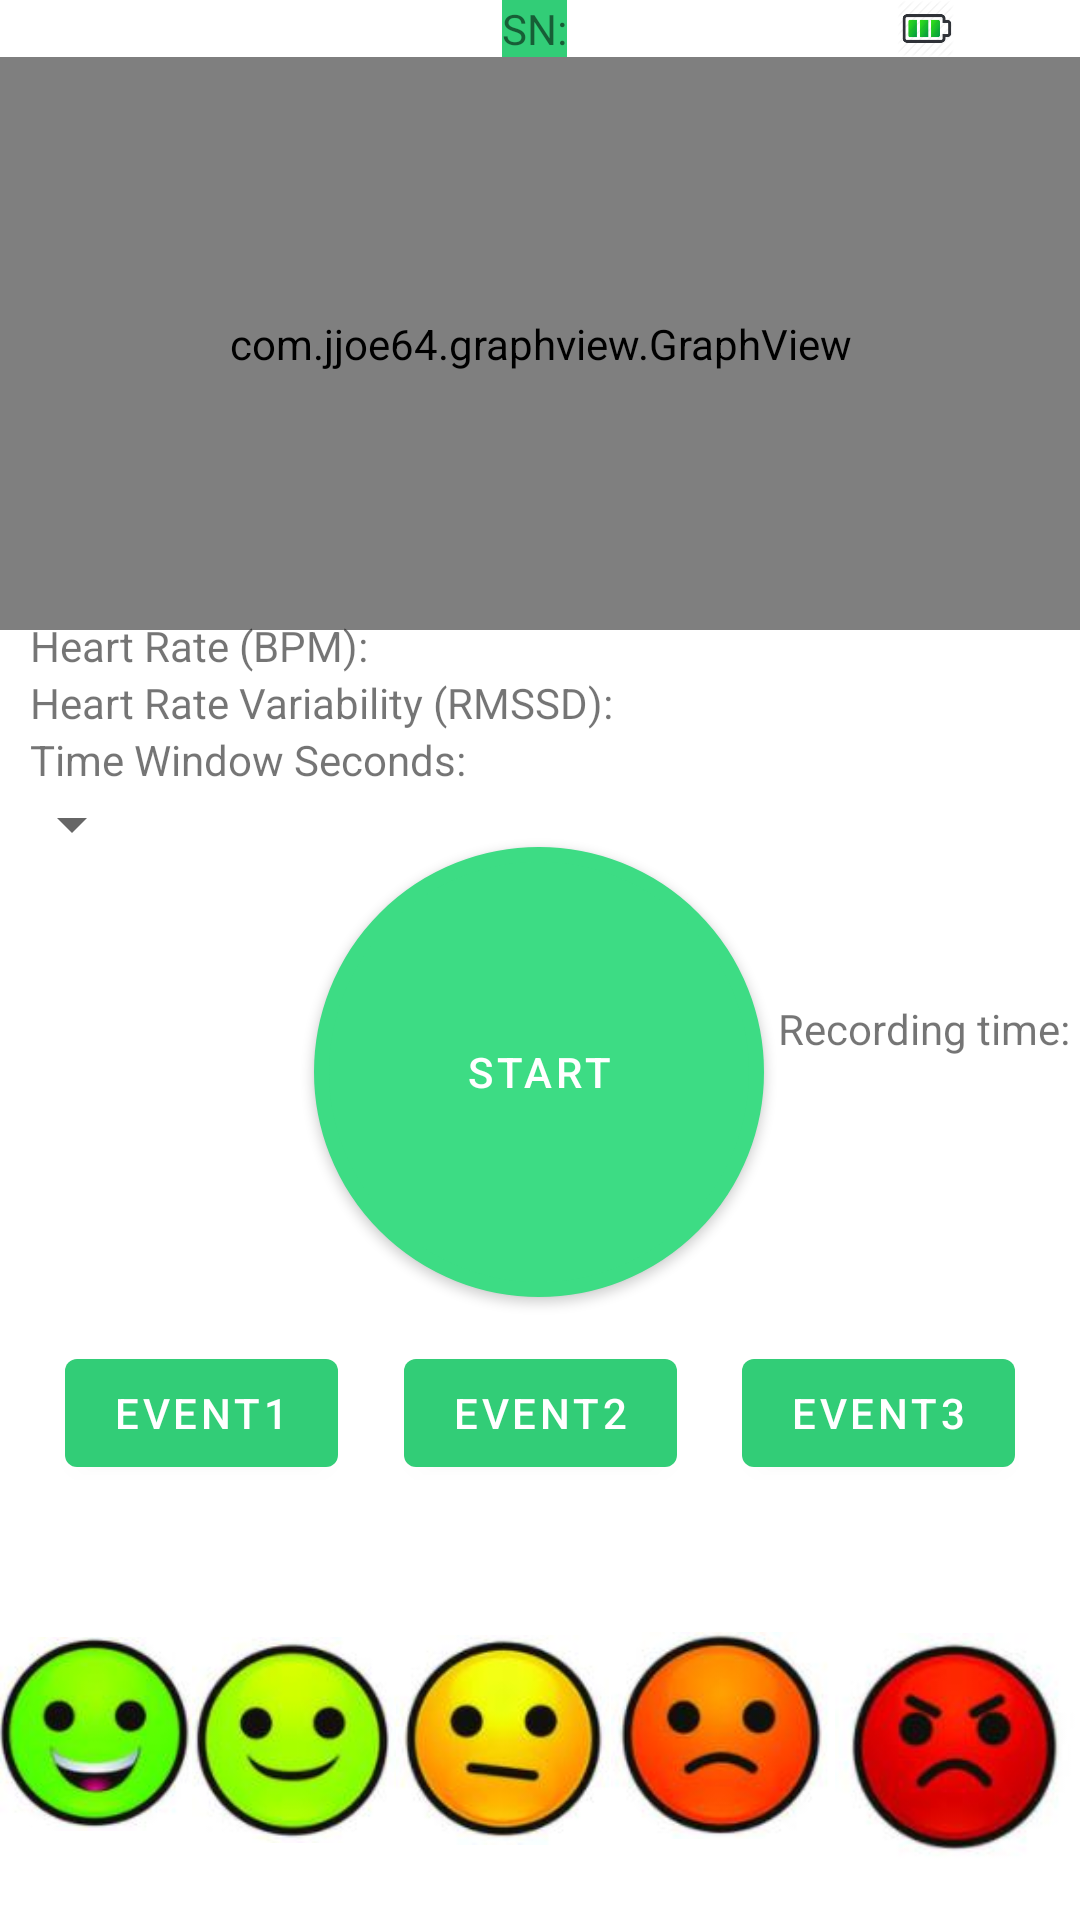

Here is an Android app screen rendered from its layout file. Give the layout XML and the strings, colors and styles it references.
<!-- AndroidManifest.xml: application theme AppTheme -->
<!-- res/layout/activity_measurement_movesense.xml -->
<?xml version="1.0" encoding="utf-8"?>
<androidx.constraintlayout.widget.ConstraintLayout xmlns:android="http://schemas.android.com/apk/res/android"
    xmlns:app="http://schemas.android.com/apk/res-auto"
    xmlns:tools="http://schemas.android.com/tools"
    android:layout_width="match_parent"
    android:layout_height="match_parent"
    android:background="@color/colorText"
    tools:context=".measurement.MeasurementMovesense">


    <LinearLayout
        android:layout_width="match_parent"
        android:layout_height="wrap_content"
        app:layout_constraintBottom_toBottomOf="@id/stressLinearLayout"
        app:layout_constraintEnd_toEndOf="parent"
        app:layout_constraintStart_toStartOf="parent"
        app:layout_constraintTop_toTopOf="parent">


    </LinearLayout>

    <com.google.android.material.button.MaterialButton
        android:id="@+id/btn_event2"
        android:layout_width="wrap_content"
        android:layout_height="wrap_content"
        android:text="Event2"
        app:layout_constraintBottom_toTopOf="@+id/stressLinearLayout"
        app:layout_constraintEnd_toStartOf="@+id/notes_btn"
        app:layout_constraintHorizontal_bias="0.5"
        app:layout_constraintStart_toEndOf="@+id/btn_event1"
        app:layout_constraintTop_toBottomOf="@+id/btn_record"
        app:layout_constraintVertical_bias="0.33"
        app:backgroundTint="@color/buttonColor"/>

    <com.google.android.material.button.MaterialButton
        android:id="@+id/btn_event1"
        android:layout_width="wrap_content"
        android:layout_height="wrap_content"
        android:text="Event1"
        app:layout_constraintBottom_toTopOf="@+id/stressLinearLayout"
        app:layout_constraintEnd_toStartOf="@+id/btn_event2"
        app:layout_constraintHorizontal_bias="0.5"
        app:layout_constraintHorizontal_chainStyle="spread"
        app:layout_constraintStart_toStartOf="parent"
        app:layout_constraintTop_toBottomOf="@+id/btn_record"
        app:layout_constraintVertical_bias="0.33"
        app:backgroundTint="@color/buttonColor" />

    <com.google.android.material.button.MaterialButton
        android:id="@+id/notes_btn"
        android:layout_width="wrap_content"
        android:layout_height="wrap_content"
        android:text="Event3"
        app:layout_constraintBottom_toTopOf="@+id/stressLinearLayout"
        app:layout_constraintEnd_toEndOf="parent"
        app:layout_constraintHorizontal_bias="0.5"
        app:layout_constraintStart_toEndOf="@+id/btn_event2"
        app:layout_constraintTop_toBottomOf="@+id/btn_record"
        app:layout_constraintVertical_bias="0.33"
        app:backgroundTint="@color/buttonColor"/>


    <LinearLayout
        android:id="@+id/linearLayout"
        android:layout_width="0dp"
        android:layout_height="wrap_content"
        android:orientation="horizontal"
        app:layout_constraintEnd_toEndOf="parent"
        app:layout_constraintStart_toStartOf="parent"
        app:layout_constraintTop_toTopOf="parent">

        <ImageView
            android:id="@+id/imageView_connected_blutooth"
            android:layout_width="wrap_content"
            android:layout_height="match_parent"
            android:layout_marginLeft="0dp"
            android:adjustViewBounds="false"
            android:cropToPadding="false"
            android:scaleType="fitEnd"
            android:src="@drawable/ic_baseline_bluetooth_connected_24"
            android:visibility="visible" />

        <View
            android:id="@+id/divider"
            android:layout_width="0dp"
            android:layout_height="match_parent"
            android:layout_weight="3"
            android:background="@color/colorText" />

        <TextView
            android:id="@+id/tv_device_name_stress_mesurment"
            android:layout_width="wrap_content"
            android:layout_height="wrap_content"
            android:layout_marginLeft="70dp"
            android:layout_marginRight="1dp"
            android:background="@color/buttonColor"
            android:text="@string/Sensor_Number" />

        <View
            android:id="@+id/divider2"
            android:layout_width="0dp"
            android:layout_height="match_parent"
            android:layout_weight="0"
            android:background="@color/colorText" />

        <ImageView
            android:id="@+id/imageView_batterylevel"
            android:layout_width="wrap_content"
            android:layout_height="match_parent"
            android:layout_marginLeft="0dp"
            android:layout_toLeftOf="@id/tv_battery"
            android:adjustViewBounds="true"
            android:cropToPadding="true"
            android:scaleType="fitEnd"
            android:src="@drawable/battery_full"
            android:visibility="visible" />

        <TextView
            android:id="@+id/tv_battery"
            android:layout_width="wrap_content"
            android:layout_height="wrap_content"
            android:layout_marginRight="40dp"
            android:layout_marginLeft="2dp"/>


    </LinearLayout>

    <com.jjoe64.graphview.GraphView
        android:id="@+id/ecg_lineChart_stressMesurment"
        android:layout_width="0dp"
        android:layout_height="191dp"
        app:layout_constraintEnd_toEndOf="parent"
        app:layout_constraintStart_toStartOf="parent"
        app:layout_constraintTop_toBottomOf="@+id/linearLayout" />


    <LinearLayout
        android:id="@+id/linearLayout4"
        android:layout_width="0dp"
        android:layout_height="wrap_content"
        android:orientation="vertical"
        app:layout_constraintBottom_toTopOf="@+id/btn_record"
        app:layout_constraintEnd_toEndOf="parent"
        app:layout_constraintHorizontal_bias="0.476"
        app:layout_constraintStart_toStartOf="parent"
        app:layout_constraintTop_toBottomOf="@+id/ecg_lineChart_stressMesurment">

        <TextView
            android:id="@+id/tv_heartRate"
            android:layout_width="match_parent"
            android:layout_height="wrap_content"
            android:layout_marginLeft="10dp"
            android:text="@string/heart_rate" />

        <TextView
            android:id="@+id/Heart_rate_rssid"
            android:layout_width="match_parent"
            android:layout_height="wrap_content"
            android:layout_marginLeft="10dp"
            android:text="@string/RMSSD" />

        <TextView
            android:id="@+id/textView4"
            android:layout_width="match_parent"
            android:layout_height="wrap_content"
            android:layout_marginLeft="10dp"
            android:text="Time Window Seconds:" />

        <Spinner
            android:id="@+id/spinner1"
            android:layout_width="wrap_content"
            android:layout_height="wrap_content" />

    </LinearLayout>

    <com.google.android.material.button.MaterialButton
        android:id="@+id/btn_record"
        android:layout_width="150dp"
        android:layout_height="150dp"
        android:background="@drawable/start_button"
        android:padding="15dp"
        android:text="Start"
        app:backgroundTint="#3DDC84"
        app:layout_constraintBottom_toBottomOf="parent"
        app:layout_constraintEnd_toEndOf="parent"
        app:layout_constraintHorizontal_bias="0.498"
        app:layout_constraintStart_toStartOf="parent"
        app:layout_constraintTop_toBottomOf="@+id/ecg_lineChart_stressMesurment"
        app:layout_constraintVertical_bias="0.258"
        app:strokeColor="#CDDC39" />

    <TextView
        android:id="@+id/tv_recording_time"
        android:layout_width="0dp"
        android:layout_height="wrap_content"
        android:layout_marginTop="16dp"
        android:text="Recording time: "
        app:layout_constraintBottom_toBottomOf="parent"
        app:layout_constraintEnd_toEndOf="parent"
        app:layout_constraintTop_toBottomOf="@+id/ecg_lineChart_stressMesurment"
        app:layout_constraintVertical_bias="0.272" />

    <LinearLayout
        android:id="@+id/linearLayout5"
        android:layout_width="0dp"
        android:layout_height="wrap_content"
        android:orientation="horizontal"
        app:layout_constraintBottom_toTopOf="@+id/linearLayout2"
        app:layout_constraintEnd_toEndOf="parent"
        app:layout_constraintStart_toStartOf="parent">

    </LinearLayout>

    <LinearLayout
        android:id="@+id/stressLinearLayout"
        android:layout_width="0dp"
        android:layout_height="wrap_content"
        android:background="@color/colorText"
        android:clickable="true"
        android:focusableInTouchMode="true"
        android:orientation="horizontal"
        app:layout_constraintBottom_toBottomOf="parent"
        app:layout_constraintEnd_toEndOf="parent"
        app:layout_constraintStart_toStartOf="parent">

        <ImageView
            android:id="@+id/imv1"
            android:layout_width="wrap_content"
            android:layout_height="wrap_content"
            android:layout_weight="1"
            android:background="?attr/selectableItemBackground"
            android:clickable="true"
            android:contentDescription="Perfect"
            android:visibility="visible"
            app:srcCompat="@drawable/face_green" />

        <ImageView
            android:id="@+id/imv2"
            android:layout_width="wrap_content"
            android:layout_height="wrap_content"
            android:layout_weight="1"
            android:background="?attr/selectableItemBackgroundBorderless"
            android:clickable="true"
            android:contentDescription="Good"
            android:visibility="visible"
            app:srcCompat="@drawable/face_light_green" />

        <ImageView
            android:id="@+id/imv3"
            android:layout_width="wrap_content"
            android:layout_height="wrap_content"
            android:layout_weight="1"
            android:background="?attr/selectableItemBackgroundBorderless"
            android:clickable="true"
            android:contentDescription="So-So"
            android:visibility="visible"
            app:srcCompat="@drawable/face_yellow" />

        <ImageView
            android:id="@+id/imv4"
            android:layout_width="wrap_content"
            android:layout_height="wrap_content"
            android:layout_weight="1"
            android:background="?attr/selectableItemBackgroundBorderless"
            android:clickable="true"
            android:contentDescription="Stressed"
            android:visibility="visible"
            app:srcCompat="@drawable/face_orange" />

        <ImageView
            android:id="@+id/imv5"
            android:layout_width="wrap_content"
            android:layout_height="wrap_content"
            android:layout_weight="1"
            android:background="?attr/selectableItemBackgroundBorderless"
            android:clickable="true"
            android:contentDescription="So Stressed"
            android:visibility="visible"
            app:srcCompat="@drawable/face_angry" />
    </LinearLayout>


</androidx.constraintlayout.widget.ConstraintLayout>
<!-- resources referenced by this layout -->
<resources>
  <color name="buttonColor">#32CD77</color>
  <color name="colorText">#FFF</color>
  <!-- drawable battery_full: png bitmap (drawable-v24, 4712 bytes) -->
  <!-- drawable face_angry: jpg bitmap (drawable-v24, 10590 bytes) -->
  <!-- drawable face_green: jpg bitmap (drawable-v24, 10781 bytes) -->
  <!-- drawable face_light_green: jpg bitmap (drawable-v24, 10797 bytes) -->
  <!-- drawable face_orange: jpg bitmap (drawable-v24, 10730 bytes) -->
  <!-- drawable face_yellow: jpg bitmap (drawable-v24, 10886 bytes) -->
  <!-- drawable start_button (drawable-v24) -->
  <?xml version="1.0" encoding="utf-8"?>
  <selector xmlns:android="http://schemas.android.com/apk/res/android">
  <item>
      <shape android:shape="oval">
          <stroke android:color="#5AE85F" android:width="5dp" />
          <solid android:color="#5AE85F"/>
          <size android:width="150dp" android:height="150dp"/>
      </shape>
  </item>
  </selector>
  <string name="RMSSD">Heart Rate Variability (RMSSD): </string>
  <string name="Sensor_Number">SN:</string>
  <string name="heart_rate">Heart Rate (BPM): </string>
  <style name="AppTheme" parent="Theme.MaterialComponents.Light.NoActionBar">
          
  
  
          <item name="colorAccent">@color/colorAccent</item>
          <item name="android:windowActivityTransitions">true</item>
  
          
          <item name="android:windowEnterTransition">@android:transition/slide_left</item>
          <item name="android:windowExitTransition">@android:transition/slide_left</item>
  
      </style>
  <color name="colorAccent">#03DAC5</color>
</resources>
